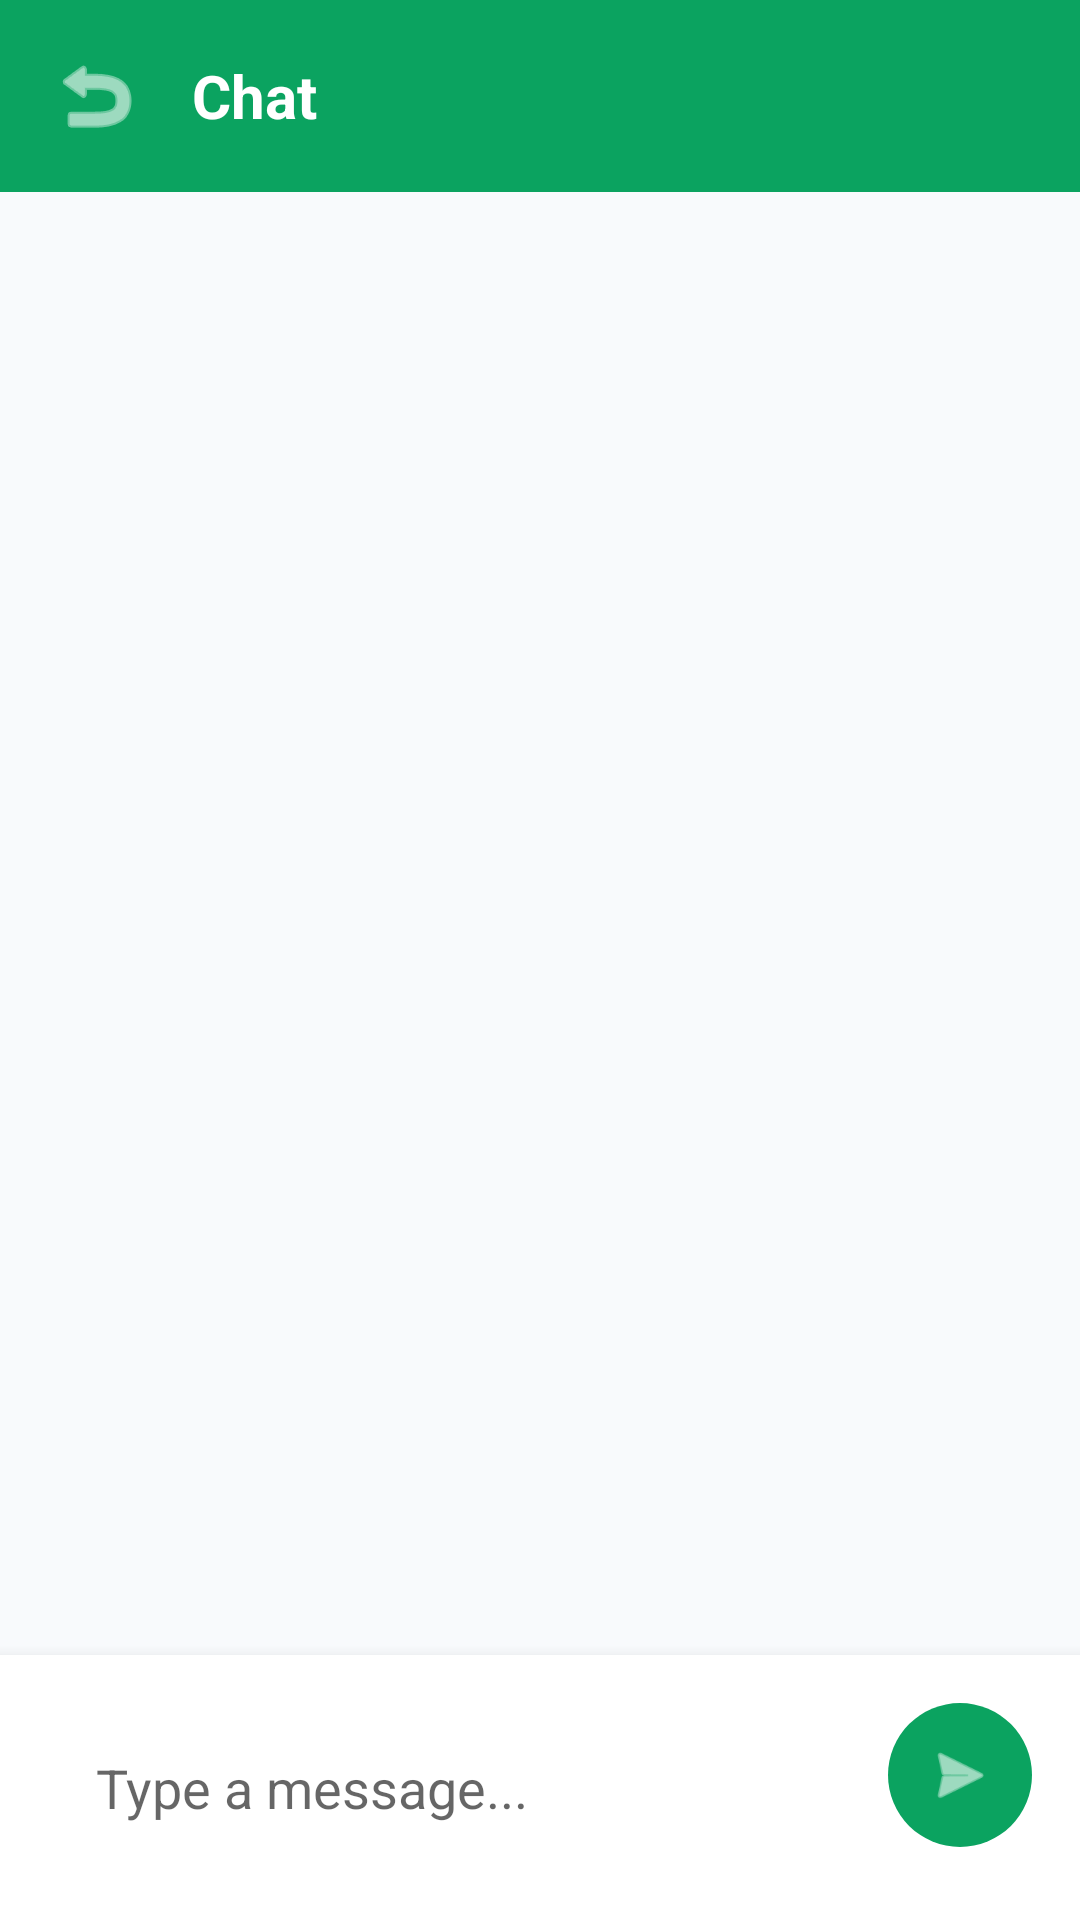

Android layout source for this screen:
<!-- AndroidManifest.xml: application theme Theme.CivicBin -->
<!-- res/layout/activity_chat.xml -->
<?xml version="1.0" encoding="utf-8"?>
<LinearLayout xmlns:android="http://schemas.android.com/apk/res/android"
    android:layout_width="match_parent"
    android:layout_height="match_parent"
    android:orientation="vertical"
    android:background="#f8fafc">
    <LinearLayout android:layout_width="match_parent" android:layout_height="wrap_content" android:background="#0ba360" android:padding="16dp" android:orientation="horizontal" android:gravity="center_vertical">
        <ImageView android:id="@+id/ivBack" android:layout_width="32dp" android:layout_height="32dp" android:src="@android:drawable/ic_menu_revert" android:tint="#ffffff"/>
        <TextView android:id="@+id/tvChatTitle" android:layout_width="wrap_content" android:layout_height="wrap_content" android:text="Chat" android:textColor="#ffffff" android:textSize="20sp" android:textStyle="bold" android:layout_marginStart="16dp"/>
    </LinearLayout>
    <ListView android:id="@+id/lvMessages" android:layout_width="match_parent" android:layout_height="0dp" android:layout_weight="1" android:divider="@null" android:dividerHeight="16dp" android:padding="16dp" android:clipToPadding="false" android:transcriptMode="alwaysScroll" android:stackFromBottom="true"/>
    <LinearLayout android:layout_width="match_parent" android:layout_height="wrap_content" android:orientation="horizontal" android:padding="16dp" android:background="#ffffff" android:elevation="8dp">
        <EditText android:id="@+id/etMessage" android:layout_width="0dp" android:layout_height="wrap_content" android:layout_weight="1" android:background="@drawable/bg_rounded_white" android:hint="Type a message..." android:padding="16dp" android:layout_marginEnd="16dp"/>
        <ImageView android:id="@+id/btnSend" android:layout_width="48dp" android:layout_height="48dp" android:src="@android:drawable/ic_menu_send" android:background="@drawable/bg_rounded_button" android:backgroundTint="#0ba360" android:tint="#ffffff" android:padding="12dp"/>
    </LinearLayout>
</LinearLayout>
<!-- resources referenced by this layout -->
<resources>
  <!-- drawable bg_rounded_button (drawable) -->
  <?xml version="1.0" encoding="utf-8"?>
  <shape xmlns:android="http://schemas.android.com/apk/res/android"
      android:shape="rectangle">
      <solid android:color="#0ba360" />
      <corners android:radius="24dp" />
  </shape>
  <style name="Theme.CivicBin" parent="Theme.AppCompat.Light.NoActionBar">
          <item name="colorPrimary">#0ba360</item>
          <item name="colorPrimaryDark">#0a7348</item>
          <item name="colorAccent">#ffffff</item>
          <item name="android:windowBackground">@drawable/bg_gradient</item>
      </style>
  <!-- drawable bg_gradient (drawable) -->
  <?xml version="1.0" encoding="utf-8"?>
  <shape xmlns:android="http://schemas.android.com/apk/res/android"
      android:shape="rectangle">
      <gradient
          android:angle="135"
          android:startColor="#ff9a8b"
          android:centerColor="#76c8c4"
          android:endColor="#e2f0cb"
          android:type="linear" />
  </shape>
</resources>
